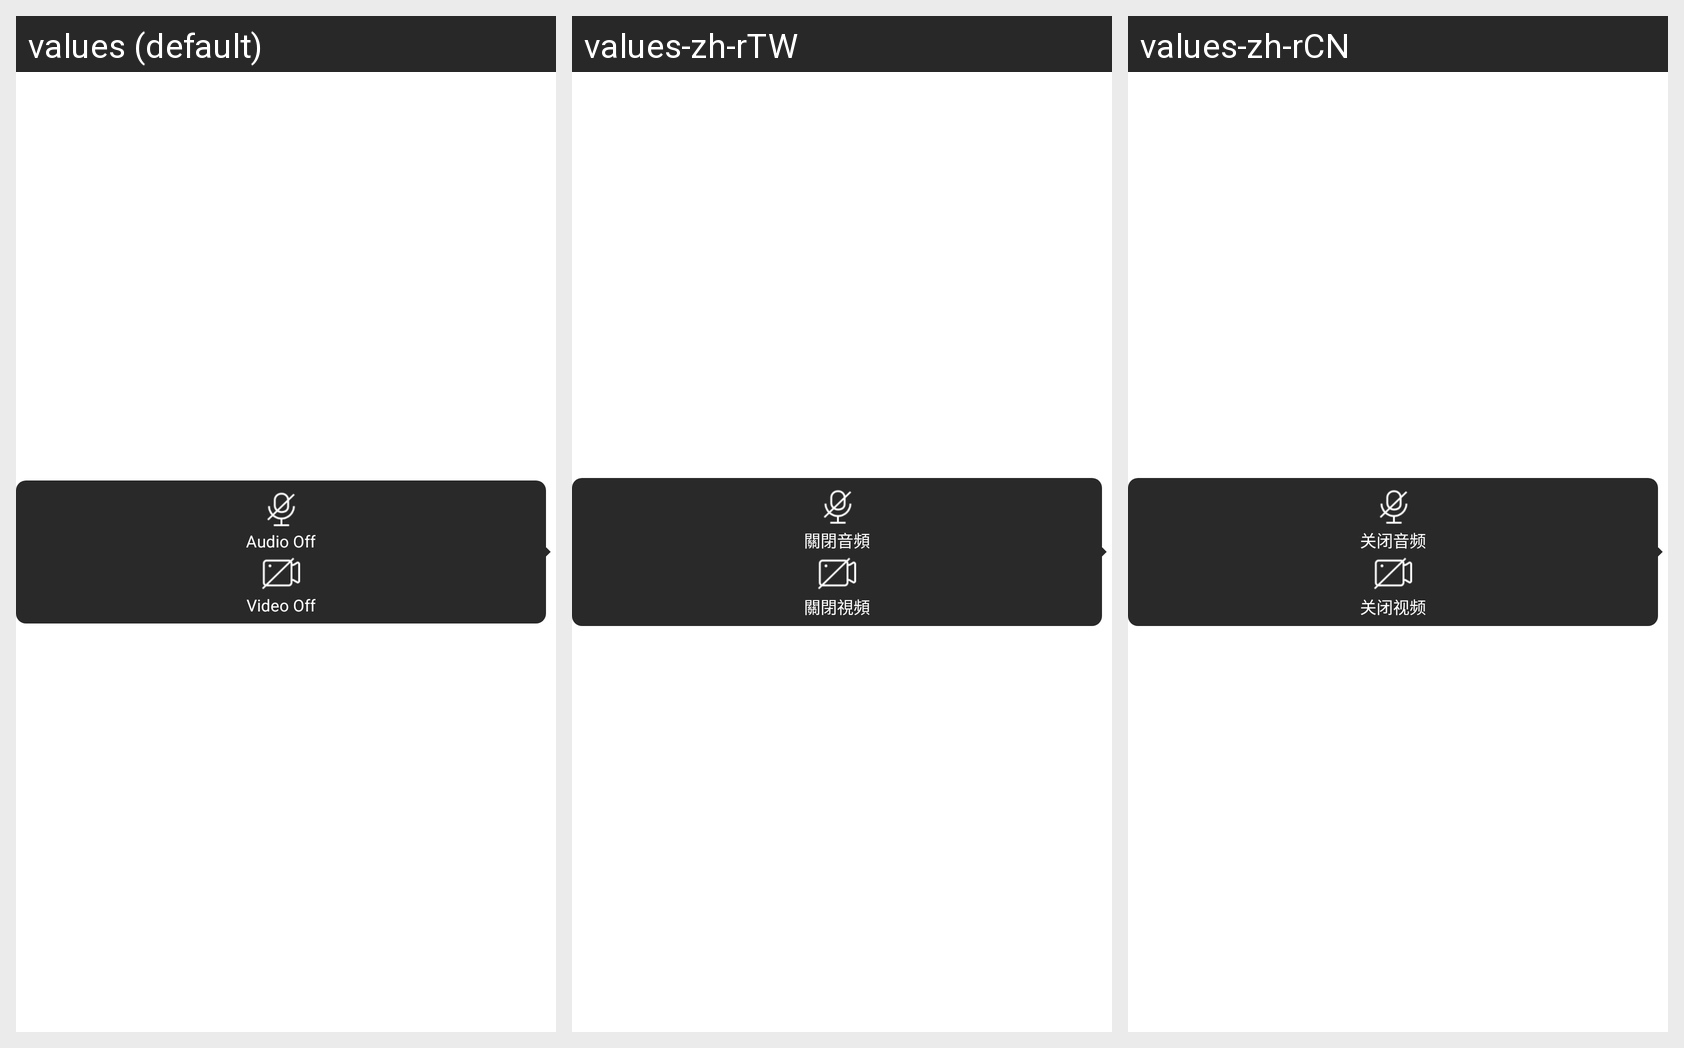

Translations of the strings shown on this Android screen, per locale in the grid:
Android screen res/layout/old_pop_teacher_control.xml rendered under 3 locales, left to right: values (default), values-zh-rTW, values-zh-rCN. Device: Nexus 5 (rendered at 1080×1920; each locale shown at half size, 540×960, under a caption strip naming it); theme Theme.MaterialComponents.DayNight.NoActionBar.
Strings drawn on this screen, with the default value and each locale's value (text and hints the layout hard-codes, and strings that could not be matched under every locale, appear in the picture but are not listed):

close_audio
  values: Audio Off
  values-zh-rTW: 關閉音頻
  values-zh-rCN: 关闭音频

video_off
  values: Video Off
  values-zh-rTW: 關閉視頻
  values-zh-rCN: 关闭视频
